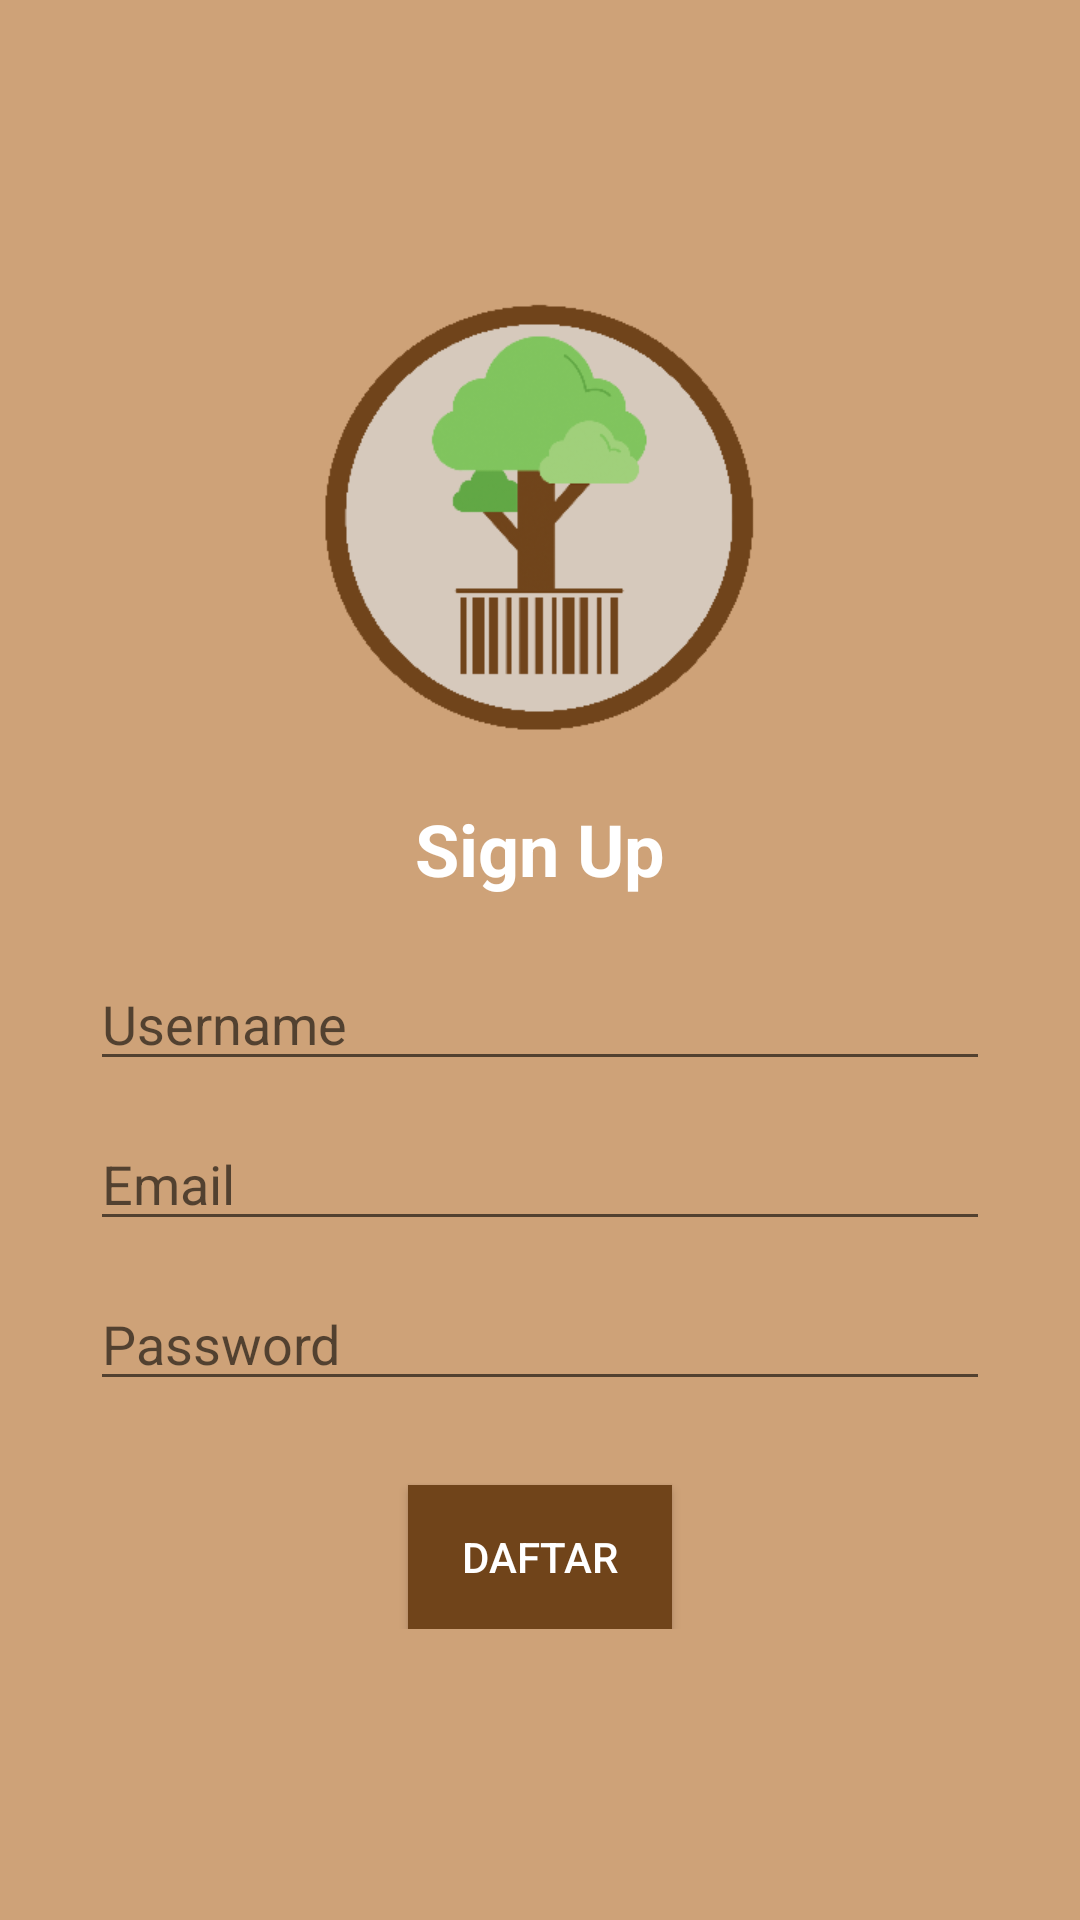

Reconstruct the res/layout file that produces this screen, plus the resources it refers to.
<!-- AndroidManifest.xml: application theme AppTheme.Launcher -->
<!-- res/layout/activity_register.xml -->
<?xml version="1.0" encoding="utf-8"?>
<LinearLayout xmlns:android="http://schemas.android.com/apk/res/android"
    xmlns:tools="http://schemas.android.com/tools"
    android:layout_width="match_parent"
    android:layout_height="match_parent"
    android:gravity="center_vertical"
    android:orientation="vertical"
    tools:context=".Activity.RegisterActivity"
    android:padding="30dp"
    android:background="@color/background">

    <LinearLayout
        android:layout_width="match_parent"
        android:layout_height="wrap_content"
        android:gravity="center_horizontal"
        android:orientation="vertical">

        <ImageView
            android:layout_width="150dp"
            android:layout_height="150dp"
            android:src="@drawable/logolo"/>

        <TextView
            android:layout_width="wrap_content"
            android:layout_height="wrap_content"
            android:layout_marginTop="20dp"
            android:text="Sign Up"
            android:textColor="#FFFFFF"
            android:textSize="24sp"
            android:textStyle="bold" />

        <EditText
            android:id="@+id/EditTextUsername"
            android:layout_width="match_parent"
            android:layout_height="wrap_content"
            android:layout_marginTop="20dp"
            android:hint="Username"
            android:textColor="#FFFFFF"/>

        <EditText
            android:id="@+id/EditTextEmail"
            android:layout_width="match_parent"
            android:layout_height="wrap_content"
            android:layout_marginTop="12dp"
            android:hint="Email"
            android:textColor="#FFFFFF"
            android:inputType="textEmailAddress"/>

        <EditText
            android:id="@+id/EditTextPassword"
            android:layout_width="match_parent"
            android:layout_height="wrap_content"
            android:layout_marginTop="12dp"
            android:hint="Password"
            android:textColor="#FFFFFF"
            android:inputType="textPassword"/>

        <Button
            android:id="@+id/ButtonDaftar"
            android:layout_width="wrap_content"
            android:layout_height="wrap_content"
            android:layout_marginTop="28dp"
            android:background="@color/button"
            android:text="Daftar"
            android:textColor="#FFFFFF" />


    </LinearLayout>

</LinearLayout>
<!-- resources referenced by this layout -->
<resources>
  <color name="background">#CEA278</color>
  <color name="button">#70441A</color>
  <!-- drawable logolo: png bitmap (drawable-v24, 21175 bytes) -->
  <style name="AppTheme.Launcher">
          <item name="android:windowBackground">@drawable/splash</item>
          
          
      </style>
  <!-- drawable splash: png bitmap (drawable, 83361 bytes) -->
</resources>
